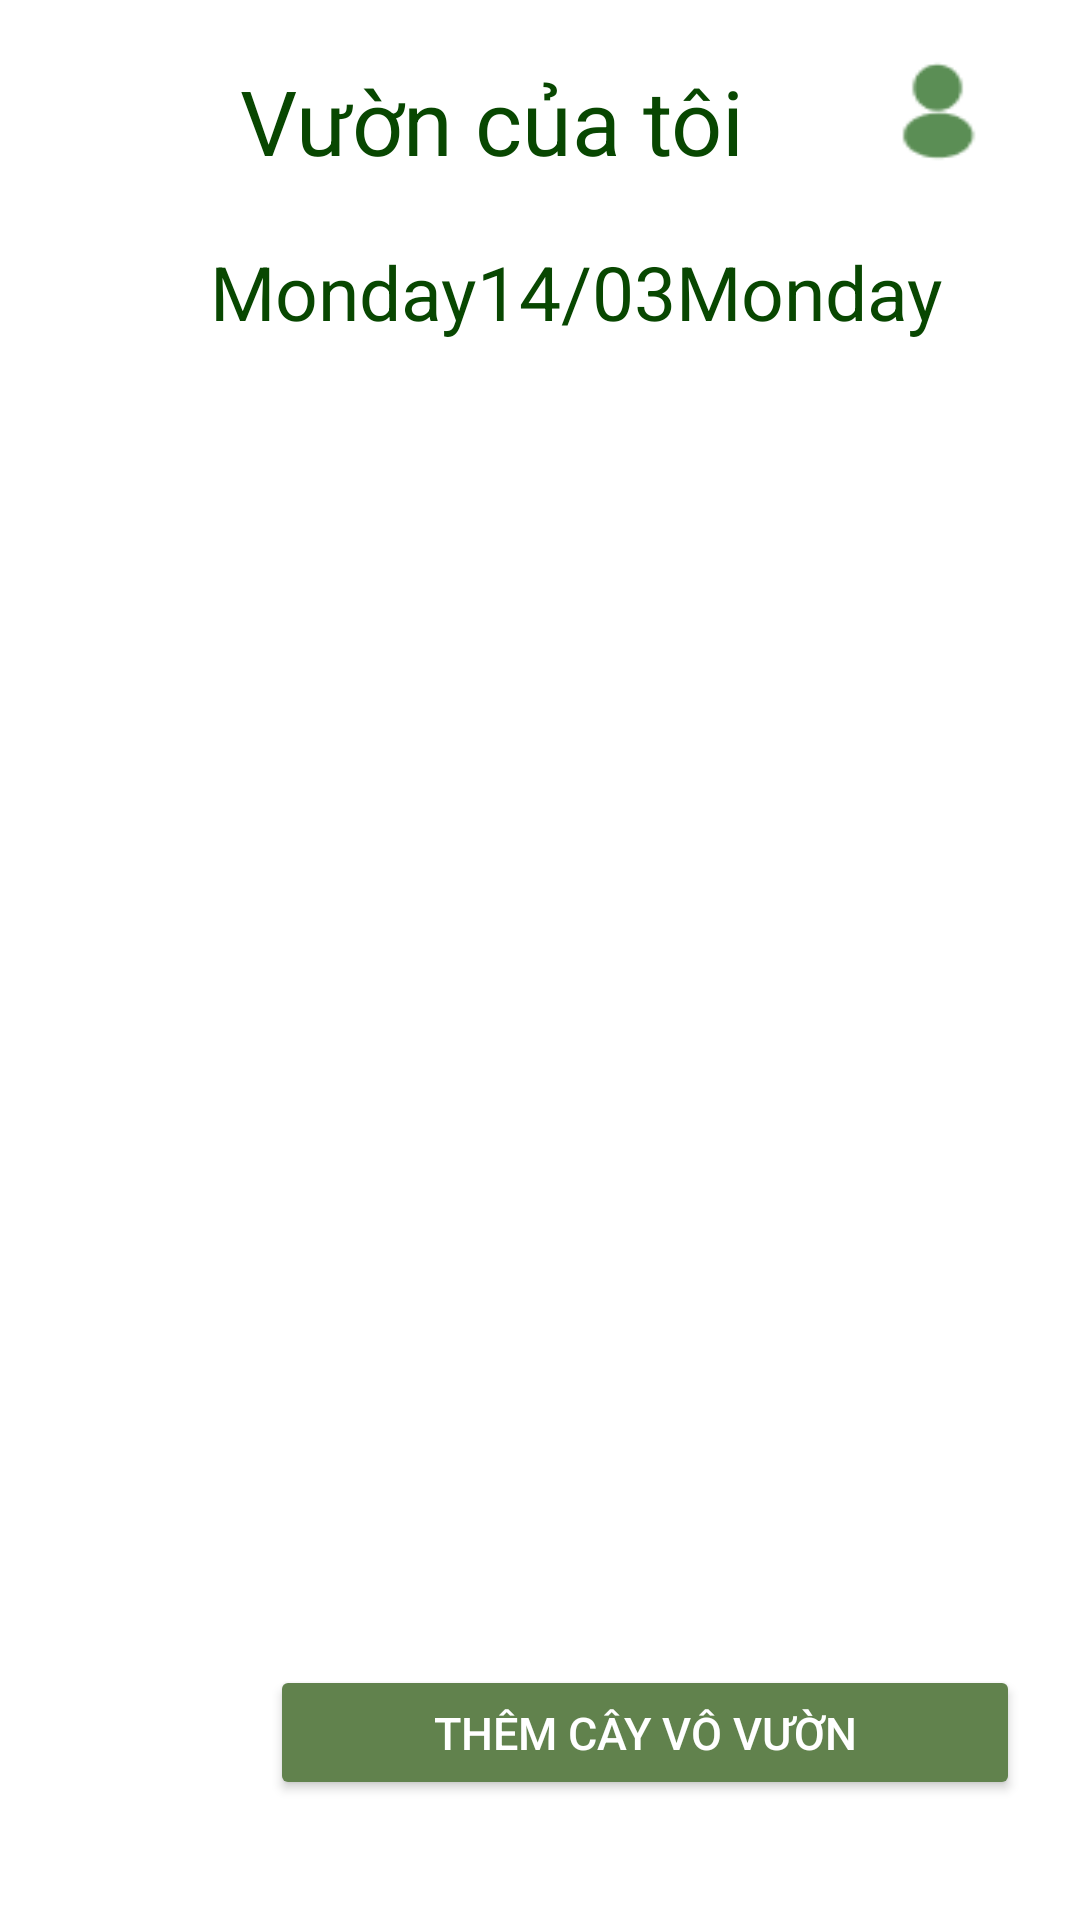

Produce the Android XML layout that renders to this screen, including the resource entries it uses.
<!-- AndroidManifest.xml: application theme Theme.Smart_Garden -->
<!-- res/layout/activity_my_garden.xml -->
<?xml version="1.0" encoding="utf-8"?>
<androidx.constraintlayout.widget.ConstraintLayout xmlns:android="http://schemas.android.com/apk/res/android"
    xmlns:app="http://schemas.android.com/apk/res-auto"
    xmlns:tools="http://schemas.android.com/tools"
    android:id="@+id/linearLayout"
    android:layout_width="match_parent"
    android:layout_height="match_parent">

   <TextView
       android:layout_width="wrap_content"
       android:layout_height="wrap_content"
       android:id="@+id/tv_MyGarden"
       app:layout_constraintTop_toTopOf="parent"
       app:layout_constraintLeft_toLeftOf="parent"
       android:text="Vườn của tôi"
       android:layout_marginTop="20dp"
       android:layout_marginLeft="80dp"
       android:textColor="@color/green_text"
       android:textSize="30dp"></TextView>


   <androidx.appcompat.widget.AppCompatButton
       android:id="@+id/btn_info_user"
       android:layout_width="35dp"
       android:layout_height="35dp"
       android:layout_marginTop="20dp"
       android:background="@drawable/icon_user"
       app:layout_constraintRight_toRightOf="parent"
       app:layout_constraintTop_toTopOf="parent"
       android:layout_marginRight="30dp" />

   <TextView
       android:layout_width="wrap_content"
       android:layout_height="wrap_content"
       android:id="@+id/tv_month"
       app:layout_constraintLeft_toRightOf="@+id/tv_day"
       app:layout_constraintTop_toBottomOf="@+id/tv_MyGarden"
       android:text="14/03"
       android:layout_marginTop="20dp"
       android:textColor="@color/green_text"
       android:textSize="25dp"></TextView>
   <TextView
       android:layout_width="wrap_content"
       android:layout_height="wrap_content"
       android:id="@+id/tv_day"
       app:layout_constraintTop_toBottomOf="@+id/tv_MyGarden"
       app:layout_constraintLeft_toLeftOf="parent"
       android:text="Monday"
       android:layout_marginLeft="70dp"
       android:textColor="@color/green_text"
       android:layout_marginTop="20dp"
       android:textSize="25dp"></TextView>
   <TextView
       android:layout_width="wrap_content"
       android:layout_height="wrap_content"
       android:id="@+id/tv_year"
       app:layout_constraintTop_toBottomOf="@+id/tv_MyGarden"
       app:layout_constraintLeft_toRightOf="@+id/tv_month"
       android:text="Monday"
       android:textColor="@color/green_text"
       android:layout_marginTop="20dp"
       android:textSize="25dp"></TextView>


   <ScrollView
       android:layout_width="match_parent"
       android:layout_height="wrap_content"
       app:layout_constraintTop_toBottomOf="@+id/tv_day"
       android:paddingBottom="@dimen/_100sdp"
       android:layout_marginTop="20dp">
      <androidx.recyclerview.widget.RecyclerView
          android:id="@+id/tree_list"
          android:layout_width="match_parent"
          android:layout_height="wrap_content"
          android:padding="@dimen/_15sdp"
          tools:ignore="MissingConstraints">
      </androidx.recyclerview.widget.RecyclerView>
   </ScrollView>
   <Button
       android:id="@+id/btn_AddTree"
       android:layout_width="250dp"
       android:layout_height="45dp"
       android:layout_marginBottom="40dp"
       android:backgroundTint="@color/green_btn"
       android:text="Thêm cây vô vườn"
       android:textColor="@color/white"
       android:textSize="15dp"
       android:layout_marginRight="15dp"
       android:layout_marginLeft="90dp"
       app:layout_constraintBottom_toBottomOf="parent"
       app:layout_constraintLeft_toLeftOf="parent"
       tools:ignore="HardcodedText" />






</androidx.constraintlayout.widget.ConstraintLayout>
<!-- resources referenced by this layout -->
<resources>
  <color name="green_btn">#61824D</color>
  <color name="green_text">#084701</color>
  <color name="white">#FFFFFFFF</color>
  <!-- drawable icon_user: png bitmap (drawable, 498 bytes) -->
  <style name="Theme.Smart_Garden" parent="Theme.MaterialComponents.DayNight.DarkActionBar">
          
          <item name="colorPrimary">@color/purple_500</item>
          <item name="colorPrimaryVariant">@color/purple_700</item>
          <item name="colorOnPrimary">@color/white</item>
          
          <item name="colorSecondary">@color/teal_200</item>
          <item name="colorSecondaryVariant">@color/teal_700</item>
          <item name="colorOnSecondary">@color/black</item>
          
          <item name="android:statusBarColor">?attr/colorPrimaryVariant</item>
          
      </style>
  <color name="purple_500">#FF3700B3</color>
  <color name="purple_700">#FF018786</color>
  <color name="teal_200">#FF03DAC5</color>
  <color name="teal_700">#FF018786</color>
  <color name="black">#FF000000</color>
</resources>
